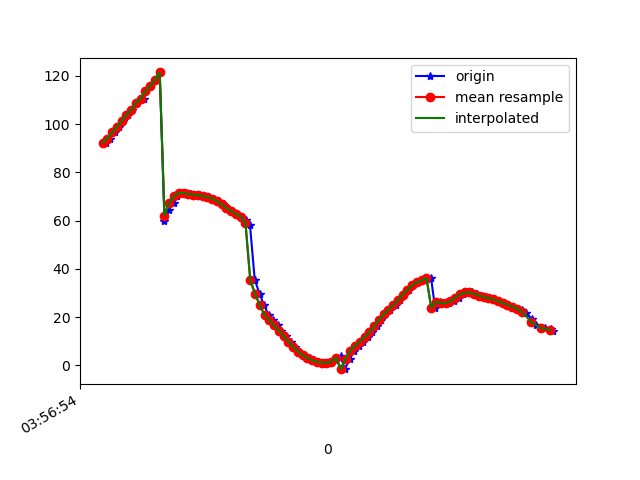

Source data for this figure (header and first rows):
1618545414955, 1241091072589398, 92.283264, 20.786043, 85.26606
1618545414970, 1241091091820168, 93.98, 22.46, 84.95
1618545414994, 1241091111050938, 96.61, 24.33, 83.64
1618545415010, 1241091130281708, 98.72, 25.82, 82.49
1618545415027, 1241091149512478, 101.3, 27.61, 81.19
1618545415045, 1241091168743248, 103.9, 28.83, 79.2
1618545415065, 1241091187974018, 105.9, 30.18, 78.12
1618545415085, 1241091207204788, 108.9, 31.17, 75.66
1618545415112, 1241091226435558, 110.6, 32.11, 74.43
1618545415120, 1241091245666328, 113.7, 33.13, 71.95
1618545415140, 1241091264897098, 115.8, 33.75, 70.41
1618545415161, 1241091284127868, 118.4, 34.72, 68.47
1618545415180, 1241091303358638, 121.5, 34.88, 65.84
1618545415200, 1241091322589408, 59.79, 26.87, 85.57
1618545415217, 1241091341820178, 64.4, 31.52, 74.03
1618545415239, 1241091361050948, 67.31, 33.42, 67.21
1618545415254, 1241091380281718, 70.23, 34.74, 60.55
1618545415271, 1241091399512488, 71.49, 34.51, 55.75
1618545415292, 1241091418743258, 71.33, 34.19, 55.07
1618545415313, 1241091437974028, 71.07, 33.54, 53.42
1618545415329, 1241091457204798, 70.76, 32.99, 52.33
1618545415346, 1241091476435568, 70.46, 32.19, 51.15
1618545415366, 1241091495666338, 70.22, 31.16, 49.98
1618545415386, 1241091514897108, 69.83, 30.01, 48.96
1618545415407, 1241091534127878, 69.11, 28.91, 48.18
1618545415427, 1241091553358648, 68.02, 27.9, 47.67
1618545415446, 1241091572589418, 66.69, 26.86, 47.41
1618545415463, 1241091591820188, 65.28, 25.71, 47.19
1618545415485, 1241091611050958, 63.94, 24.4, 46.88
1618545415501, 1241091630281728, 62.77, 22.99, 46.56
1618545415522, 1241091649512498, 61.57, 21.54, 46.32
1618545415541, 1241091668743268, 60.06, 20.18, 46.27
1618545415559, 1241091687974038, 58.1, 19.05, 46.42
1618545415579, 1241091707204808, 35.43, 25.49, 56.09
1618545415599, 1241091726435578, 29.7, 20.91, 51.81
1618545415618, 1241091745666348, 24.88, 17.68, 48.85
1618545415637, 1241091764897118, 21, 15.28, 47.21
1618545415655, 1241091784127888, 18.72, 14.27, 47.3
1618545415676, 1241091803358658, 16.52, 13.1, 47.23
1618545415691, 1241091822589428, 14.36, 11.96, 47.1
1618545415711, 1241091841820198, 12.14, 10.99, 46.94
1618545415730, 1241091861050968, 9.845, 10.24, 46.77
1618545415748, 1241091880281738, 7.607, 9.538, 46.49
1618545415765, 1241091899512508, 5.706, 8.616, 46.09
1618545415787, 1241091918743278, 4.23, 7.466, 45.7
1618545415809, 1241091937974048, 3.028, 6.325, 45.43
1618545415824, 1241091957204818, 2.076, 5.22, 45.31
1618545415844, 1241091976435588, 1.441, 4.102, 45.29
1618545415866, 1241091995666358, 1.104, 3.025, 45.36
1618545415882, 1241092014897128, 1.09, 2.025, 45.59
1618545415901, 1241092034127898, 1.475, 1.016, 45.96
1618545415920, 1241092053358668, 2.39, -0.08583, 46.43
1618545415939, 1241092072589438, 3.865, -1.268, 47.05
1618545415957, 1241092091820208, -1.615, 2.593, 44.12
1618545415978, 1241092111050978, 2.558, -1.656, 47.38
1618545415997, 1241092130281748, 6.119, -3.399, 50.03
1618545416016, 1241092149512518, 8.094, -2.976, 51.29
1618545416034, 1241092168743288, 9.813, -2.046, 52.55
1618545416055, 1241092187974058, 11.57, -0.9855, 53.75
1618545416072, 1241092207204828, 13.71, -0.01593, 54.89
1618545416092, 1241092226435598, 16.2, 1.009, 56.01
... 38 more rows
